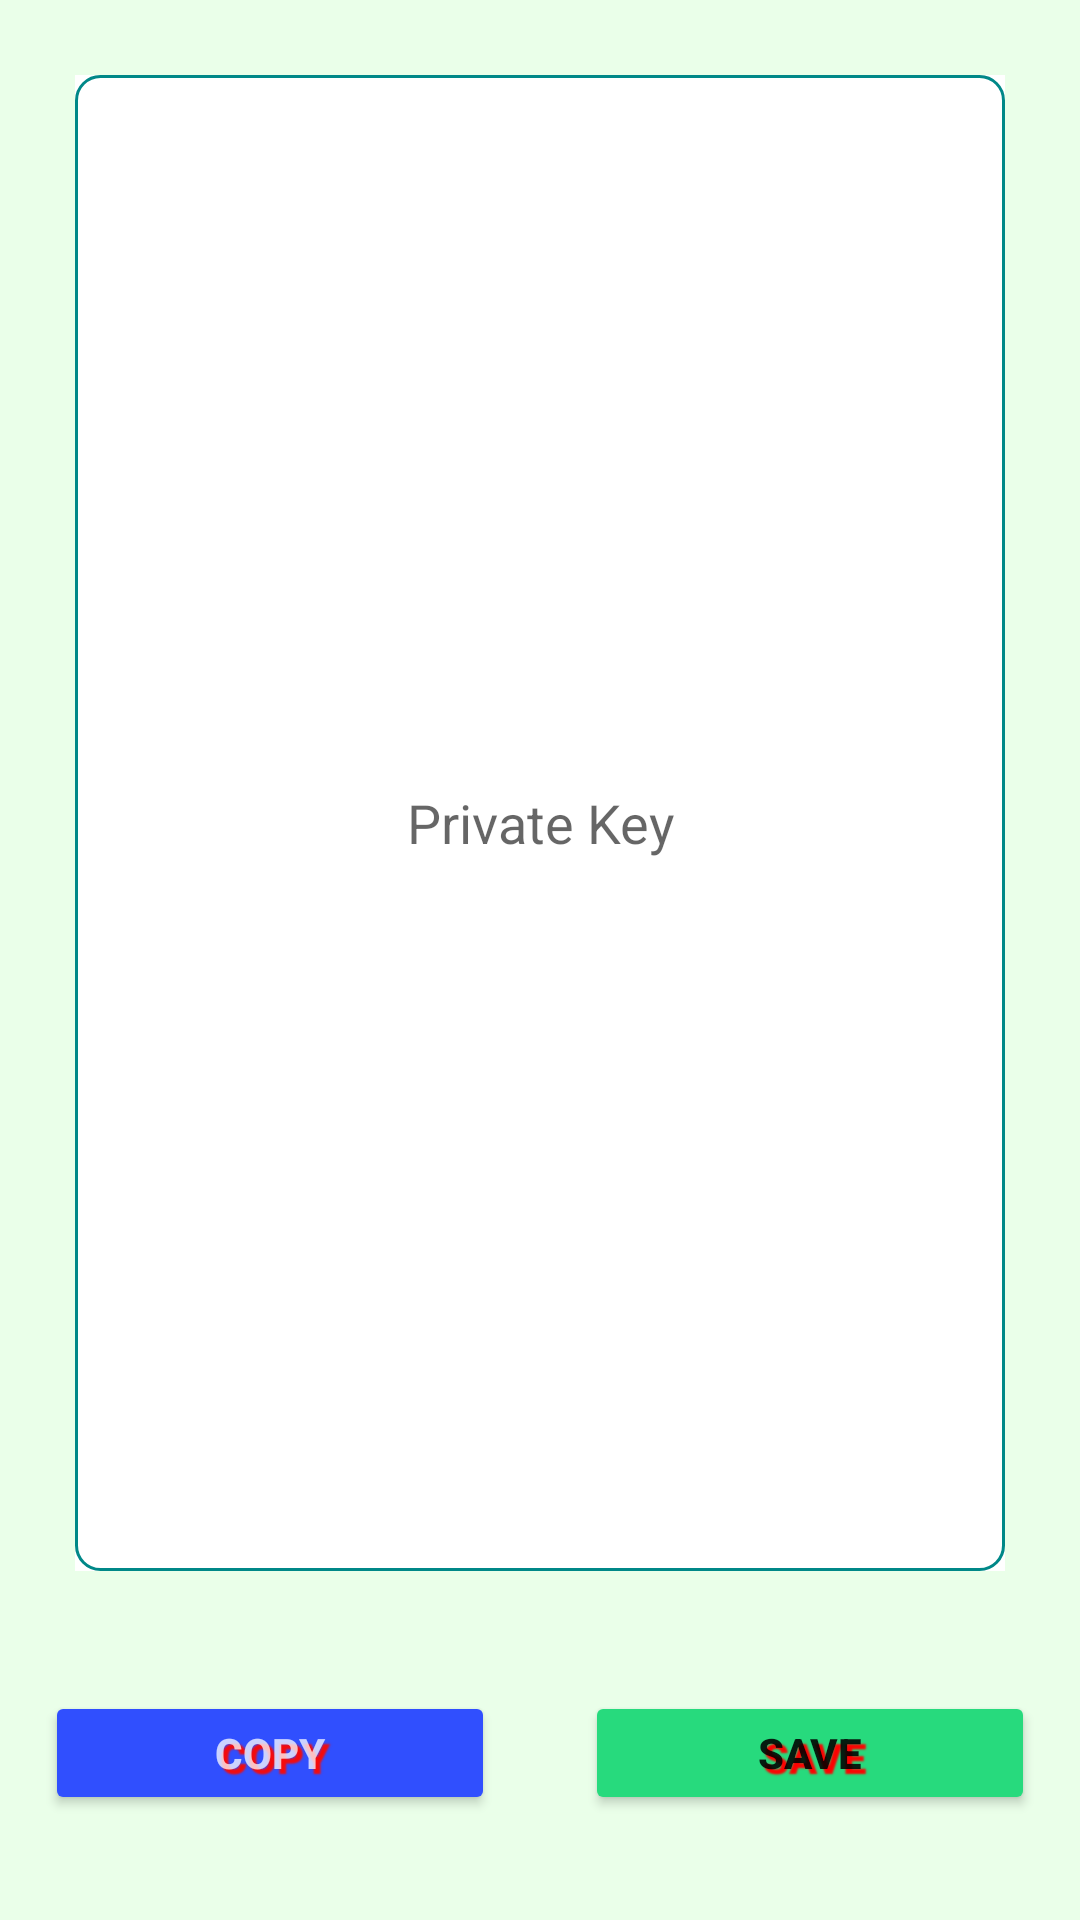

Write the Android layout XML for this screen, with the resource values it uses.
<!-- AndroidManifest.xml: application theme Theme.Securenote -->
<!-- res/layout/fragment_import_export_private_key.xml -->
<?xml version="1.0" encoding="utf-8"?>
<LinearLayout xmlns:android="http://schemas.android.com/apk/res/android"
    xmlns:app="http://schemas.android.com/apk/res-auto"
    xmlns:tools="http://schemas.android.com/tools"
    android:layout_width="match_parent"
    android:layout_height="match_parent"
    android:background="#2A7EFF7A"
    android:orientation="vertical"
    android:forceDarkAllowed="false"
    tools:context=".ImportExportPrivateKey">

    <FrameLayout
        android:id="@+id/fl"
        android:layout_width="match_parent"
        android:layout_margin="25dp"
        android:layout_weight="2"
        android:layout_height="match_parent">

        <EditText
            android:id="@+id/pk"
            android:layout_width="match_parent"
            android:layout_height="match_parent"

            android:background="#FFFFFF"
            android:gravity="center"
            android:hint="Private Key"
            android:shadowColor="#03FF6C"
            android:shadowRadius="0"
            android:textAllCaps="false"
            android:textColor="#273E27"
            android:textStyle="normal"
            android:autofillHints="" />

        <ImageView
            android:id="@+id/pki"
            android:layout_width="match_parent"
            android:layout_height="match_parent"
            android:scaleType="fitXY"
            android:src="@drawable/borderedittext" />

    </FrameLayout>
    <LinearLayout
        android:layout_width="match_parent"
        android:layout_height="match_parent"
        android:layout_weight="12"
        android:orientation="horizontal"
        android:paddingBottom="20dp"
        tools:context=".ImportExportPrivateKey">

        <Button
            android:id="@+id/button3"
            android:layout_width="match_parent"
            android:layout_height="match_parent"
            android:layout_margin="15dp"
            android:layout_weight="1"
            android:backgroundTint="#304FFE"
            android:shadowColor="#F60B0B"
            android:shadowDx="5"
            android:shadowDy="5"
            android:shadowRadius="1"
            android:text="COPY"
            android:textColor="#BFFFFFFF"
            android:textStyle="bold" />

        <Button
            android:id="@+id/change_pin_button"
            android:layout_width="match_parent"
            android:layout_height="match_parent"
            android:layout_margin="15dp"
            android:layout_weight="1"
            android:backgroundTint="#27DA7D"
            android:shadowColor="#FF0000"
            android:shadowDx="5"
            android:shadowDy="5"
            android:shadowRadius="1"
            android:text="SAVE"
            android:textStyle="bold" />
    </LinearLayout>
</LinearLayout>
<!-- resources referenced by this layout -->
<resources>
  <!-- drawable borderedittext (drawable) -->
  <shape xmlns:android="http://schemas.android.com/apk/res/android">
      <solid android:color="#00000000" /> 
      <stroke
          android:color="#008888"
      android:width="1dp" />
      <corners android:radius="8dp" />
  </shape>
  <style name="Theme.Securenote" parent="Theme.MaterialComponents.DayNight.DarkActionBar">
          
          <item name="colorPrimary">@color/purple_500</item>
          <item name="colorPrimaryVariant">@color/purple_700</item>
          <item name="colorOnPrimary">@color/white</item>
          
          <item name="colorSecondary">@color/teal_200</item>
          <item name="colorSecondaryVariant">@color/teal_700</item>
          <item name="colorOnSecondary">@color/black</item>
          
          <item name="android:statusBarColor">?attr/colorPrimaryVariant</item>
          
      </style>
  <color name="purple_500">#17AA1A</color>
  <color name="purple_700">#17AA1A</color>
  <color name="white">#FFFFFFFF</color>
  <color name="teal_200">#FF03DAC5</color>
  <color name="teal_700">#FF018786</color>
  <color name="black">#FF000000</color>
</resources>
